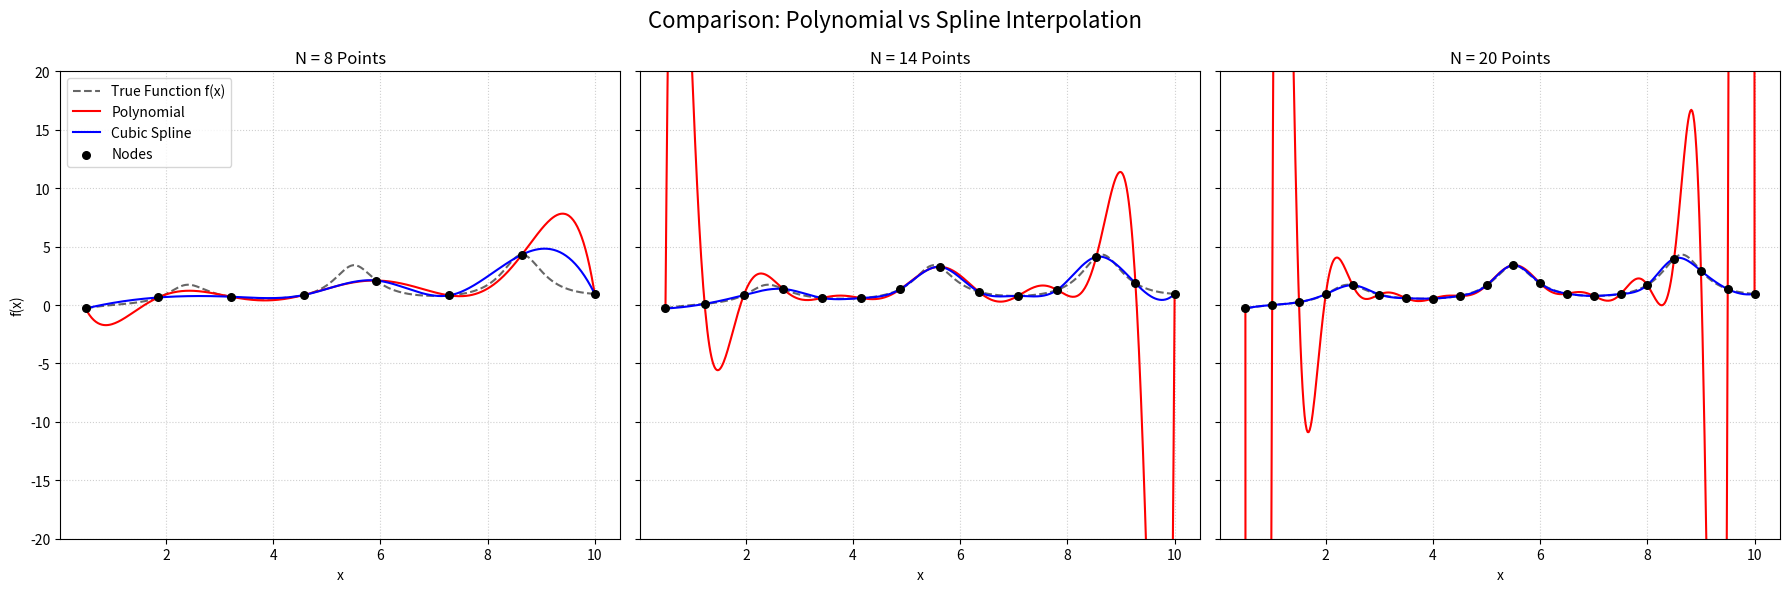

Recreate this plot in Python.
import matplotlib.pyplot as plt
import numpy as np
from scipy.interpolate import BarycentricInterpolator, CubicSpline


def f(x):

    return np.log(x) / (np.sin(2 * x) + 1.5)



start, end = 0.5, 10

x_dense = np.linspace(start, end, 500)
y_dense = f(x_dense)


node_counts = [8, 14, 20]


fig, axes = plt.subplots(1, 3, figsize=(18, 6), sharey=True)


for i, N in enumerate(node_counts):


    x_nodes = np.linspace(start, end, N)
    y_nodes = f(x_nodes)

    poly_interpolator = BarycentricInterpolator(x_nodes, y_nodes)
    y_poly = poly_interpolator(x_dense)

    spline_interpolator = CubicSpline(x_nodes, y_nodes)
    y_spline = spline_interpolator(x_dense)

    ax = axes[i]

    ax.plot(
        x_dense, y_dense, "k--", linewidth=1.5, alpha=0.6, label="True Function f(x)"
    )


    ax.plot(x_dense, y_poly, "r-", linewidth=1.5, label=f"Polynomial")
    ax.plot(x_dense, y_spline, "b-", linewidth=1.5, label="Cubic Spline")
    ax.scatter(x_nodes, y_nodes, color="black", zorder=5, s=30, label="Nodes")

    ax.set_title(f"N = {N} Points")
    ax.set_xlabel("x")
    ax.grid(True, linestyle=":", alpha=0.6)
    ax.set_ylim(-20, 20)


axes[0].legend(loc="upper left")
axes[0].set_ylabel("f(x)")

plt.suptitle(f"Comparison: Polynomial vs Spline Interpolation", fontsize=16)
plt.tight_layout()
plt.show()
